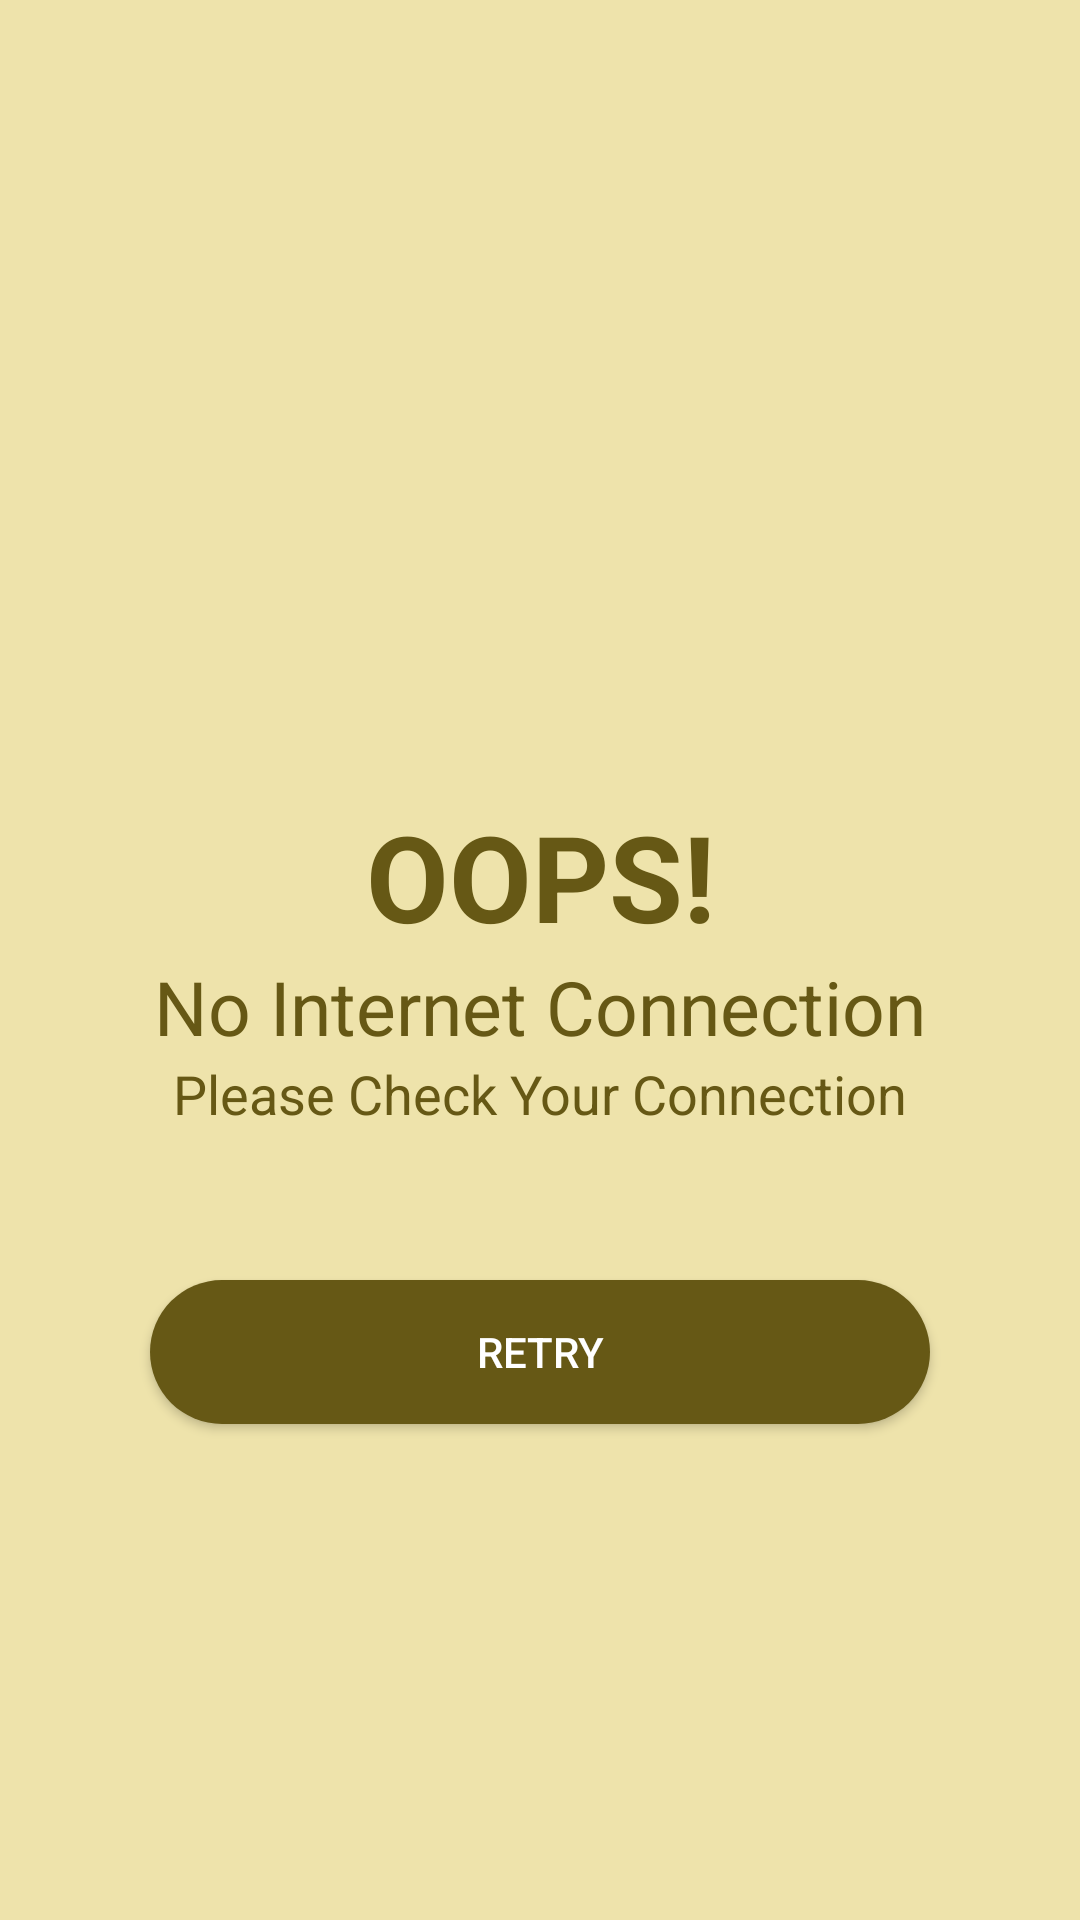

Produce the Android XML layout that renders to this screen, including the resource entries it uses.
<!-- AndroidManifest.xml: application theme Theme.Ftdireader -->
<!-- res/layout/check_internet_dialog.xml -->
<?xml version="1.0" encoding="utf-8"?>
<LinearLayout xmlns:android="http://schemas.android.com/apk/res/android"
    xmlns:app="http://schemas.android.com/apk/res-auto"
    android:gravity="center"
    android:background="@color/colorAccentLightDemo"
    android:layout_width="match_parent"
    android:layout_height="match_parent"
    android:orientation="vertical" >




    <ImageView
        android:id="@+id/imageView"
        android:layout_width="150dp"
        android:layout_height="150dp"
        android:gravity="center"
        app:tint="@color/colorAccentDemo"
        app:srcCompat="@drawable/ic_baseline_wifi_off_24" />

    <TextView
        android:id="@+id/textView"
        android:layout_width="match_parent"
        android:layout_height="wrap_content"
        android:text="OOPS!"
        android:textStyle="bold"
        android:textSize="40sp"
        android:gravity="center"
        android:textColor="@color/colorAccentDemo"/>

    <TextView
        android:id="@+id/textView1"
        android:layout_width="match_parent"
        android:layout_height="wrap_content"
        android:text="@string/no_internet_connection"

        android:textSize="25sp"
        android:gravity="center"
        android:textColor="@color/colorAccentDemo"/>

    <TextView
        android:id="@+id/textView2"
        android:layout_width="match_parent"
        android:layout_height="wrap_content"
        android:text="@string/please_check_your_connection"
        android:textSize="18sp"
        android:gravity="center"
        android:textColor="@color/colorAccentDemo"/>


    <androidx.appcompat.widget.AppCompatButton
        android:id="@+id/btnRetry"
        android:layout_width="match_parent"
        android:layout_height="wrap_content"
        android:layout_margin="50dp"
        android:textAllCaps="true"
        android:background="@drawable/button_shape"
        android:textColor="@color/colorOnPrimaryDemo"
        android:text="Retry"
        />

</LinearLayout>
<!-- resources referenced by this layout -->
<resources>
  <color name="colorAccentDemo">#665815</color>
  <color name="colorAccentLightDemo">#EEE3AB</color>
  <color name="colorOnPrimaryDemo">#fff</color>
  <!-- drawable button_shape (drawable) -->
  <?xml version="1.0" encoding="utf-8"?>
  <selector xmlns:android="http://schemas.android.com/apk/res/android">
  <item>
      <shape android:shape="rectangle">
          <solid android:color="@color/colorAccentDemo"/>
        <corners
            android:radius="50dp"/>
      </shape>
  
  </item>
  </selector>
  <string name="no_internet_connection">No Internet Connection</string>
  <string name="please_check_your_connection">Please Check Your Connection</string>
  <style name="Theme.Ftdireader" parent="Theme.MaterialComponents.DayNight.DarkActionBar">
          
          <item name="colorPrimary">@color/purple_500</item>
          <item name="colorPrimaryVariant">@color/purple_700</item>
          <item name="colorOnPrimary">@color/white</item>
          
          <item name="colorSecondary">@color/teal_200</item>
          <item name="colorSecondaryVariant">@color/teal_700</item>
          <item name="colorOnSecondary">@color/black</item>
          
          <item name="android:statusBarColor" tools:targetApi="l">?attr/colorPrimaryVariant</item>
          
      </style>
  <color name="purple_500">#FF6200EE</color>
  <color name="purple_700">#FF3700B3</color>
  <color name="white">#FFFFFFFF</color>
  <color name="teal_200">#FF03DAC5</color>
  <color name="teal_700">#FF018786</color>
  <color name="black">#FF000000</color>
</resources>
